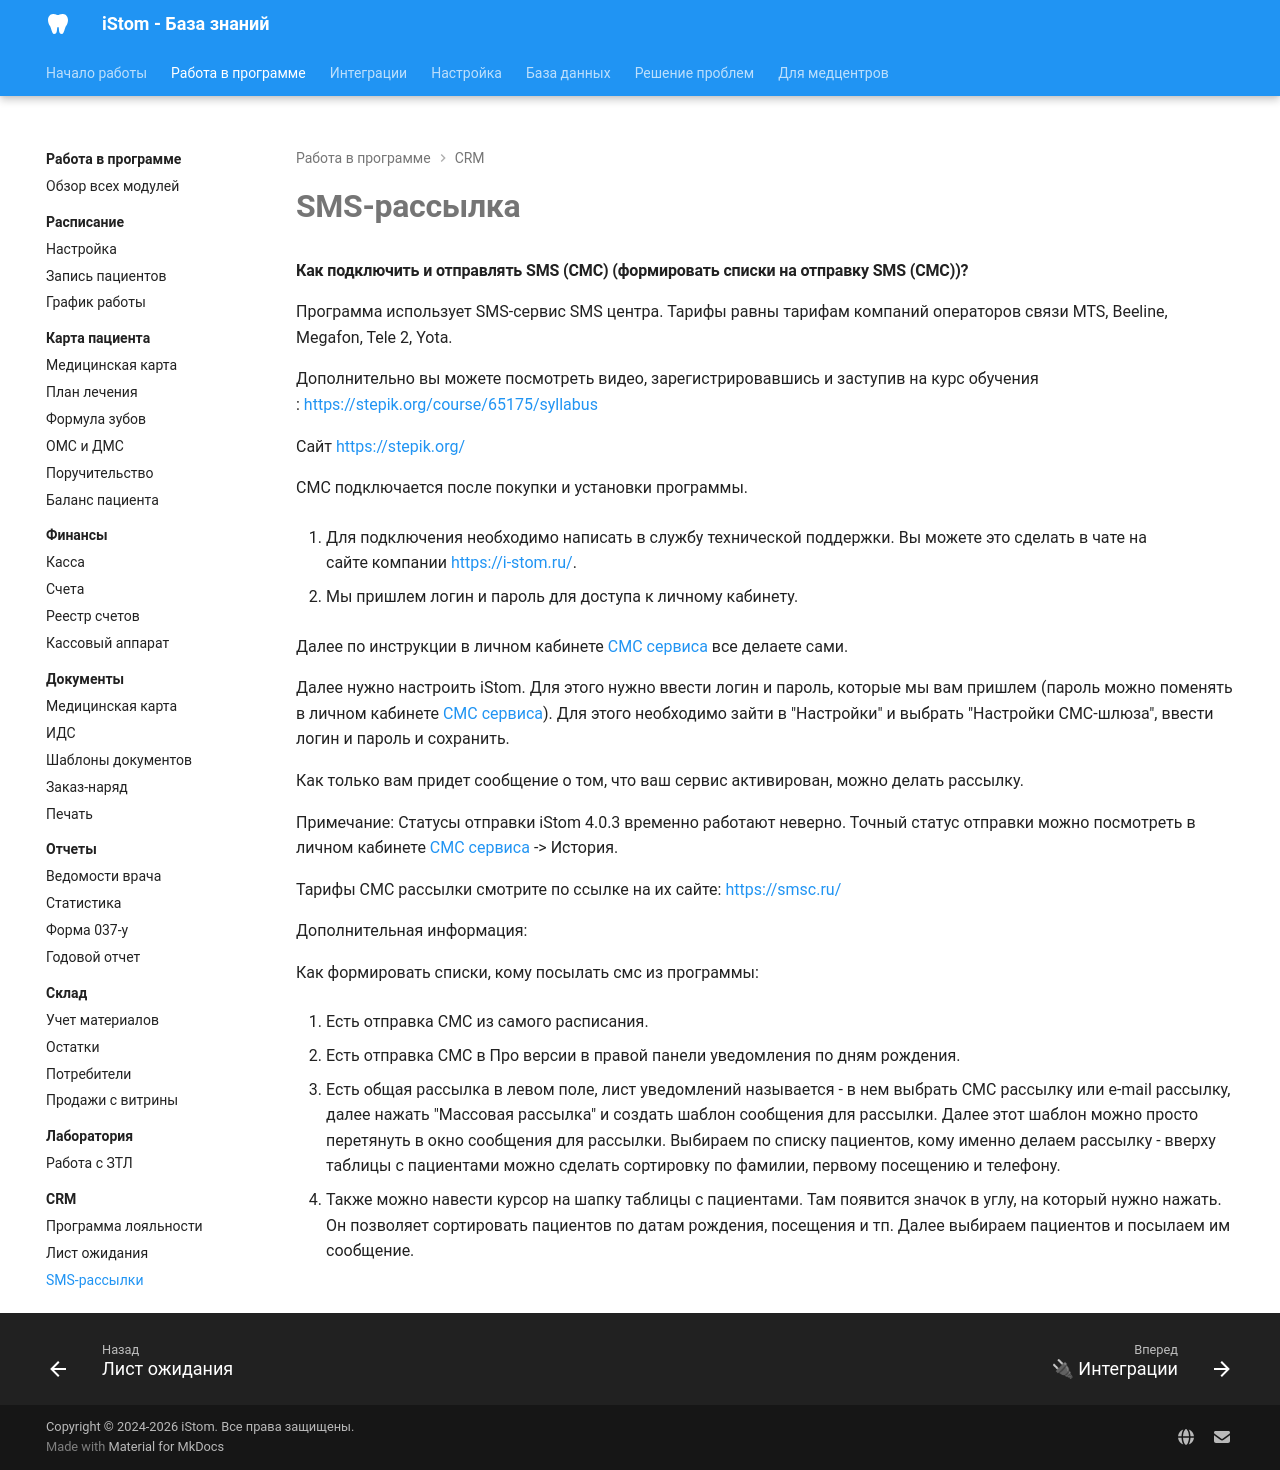

repository: boodaloo/istom-docs · page: modules/crm/sms/index.html · generator: mkdocs

# SMS-рассылка

#### Как подключить и отправлять SMS (СМС) (формировать списки на отправку SMS (СМС))?

Программа использует SMS-сервис SMS центра. Тарифы равны тарифам компаний операторов связи MTS, Beeline, Megafon, Tele 2, Yota.

Дополнительно вы можете посмотреть видео, зарегистрировавшись и заступив на курс обучения : <https://stepik.org/course/65175/syllabus>

Сайт <https://stepik.org/>

СМС подключается после покупки и установки программы.

1. Для подключения необходимо написать в службу технической поддержки. Вы можете это сделать в чате на сайте компании <https://i-stom.ru/>.

2. Мы пришлем логин и пароль для доступа к личному кабинету.

Далее по инструкции в личном кабинете [СМС сервиса](https://smsc.ru/documents/) все делаете сами.

Далее нужно настроить iStom. Для этого нужно ввести логин и пароль, которые мы вам пришлем (пароль можно поменять в личном кабинете [СМС сервиса](http://smsc.ru/)). Для этого необходимо зайти в "Настройки" и выбрать "Настройки СМС-шлюза", ввести логин и пароль и сохранить.

Как только вам придет сообщение о том, что ваш сервис активирован, можно делать рассылку.

Примечание: Статусы отправки iStom 4.0.3 временно работают неверно. Точный статус отправки можно посмотреть в личном кабинете [СМС сервиса](http://smsc.ru/) -\> История.

Тарифы СМС рассылки смотрите по ссылке на их сайте: <https://smsc.ru/>

Дополнительная информация:

Как формировать списки, кому посылать смс из программы:

1. Есть отправка СМС из самого расписания.

2. Есть отправка СМС в Про версии в правой панели уведомления по дням рождения.

3. Есть общая рассылка в левом поле, лист уведомлений называется - в нем выбрать СМС рассылку или e-mail рассылку, далее нажать "Массовая рассылка" и создать шаблон сообщения для рассылки. Далее этот шаблон можно просто перетянуть в окно сообщения для рассылки. Выбираем по списку пациентов, кому именно делаем рассылку - вверху таблицы с пациентами можно сделать сортировку по фамилии, первому посещению и телефону.

4. Также можно навести курсор на шапку таблицы с пациентами. Там появится значок в углу, на который нужно нажать. Он позволяет сортировать пациентов по датам рождения, посещения и тп. Далее выбираем пациентов и посылаем им сообщение.
